Dataset: classifier_dataset (GitHub, sarfrazkhan66003/-OralScan-AI-Oral-Cancer-Detection-System). Classes: cancer, leukoplakia, leukoplakia-like, normal.

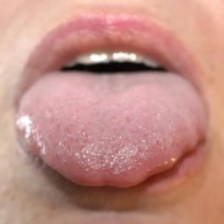
Label: normal

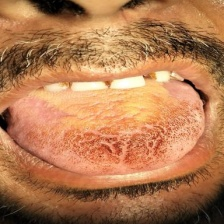
Label: leukoplakia-like

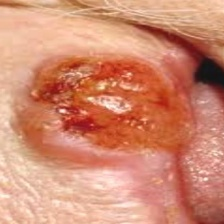
Label: cancer

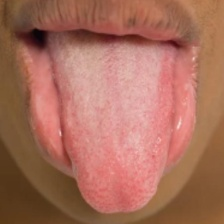
Label: normal

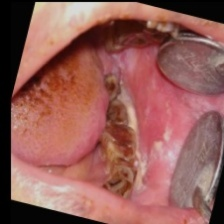
Label: leukoplakia-like

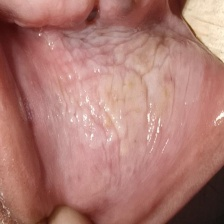
Label: leukoplakia
